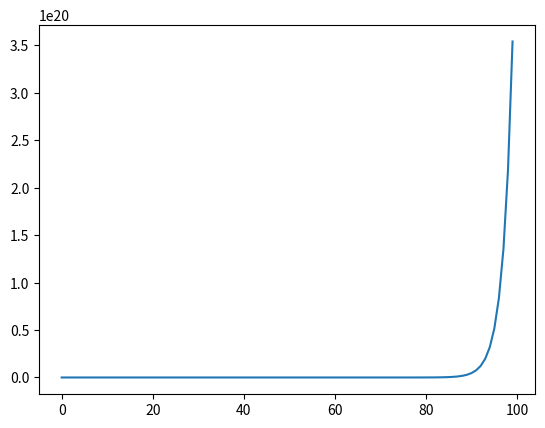

Recreate this plot in Python.
import matplotlib.pyplot as plt
def iter():
    n = 100
    a,b = 0,1
    x = []
    y = []
    for i in range(n):
        a,b = b, a+b
        x.append(i)
        y.append(a)

    print(a)
    plt.plot(x,y)
    plt.show()


iter()


#----Erklärung zur schreibweise in der for schleife
a,b = 3,2
a,b = b,a+b
print(a)
print(b)


#------Rekusiv, dauert extrem Lange!
#import sys
#sys.setrecursionlimit(10000)
def recusi(zahl):
    if zahl <= 1:
        return zahl
    else:
        return recusi(zahl-1)+recusi(zahl-2)
#print(recusi(50))